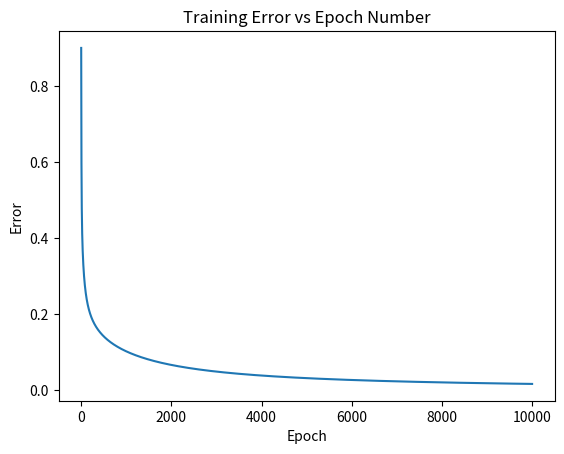
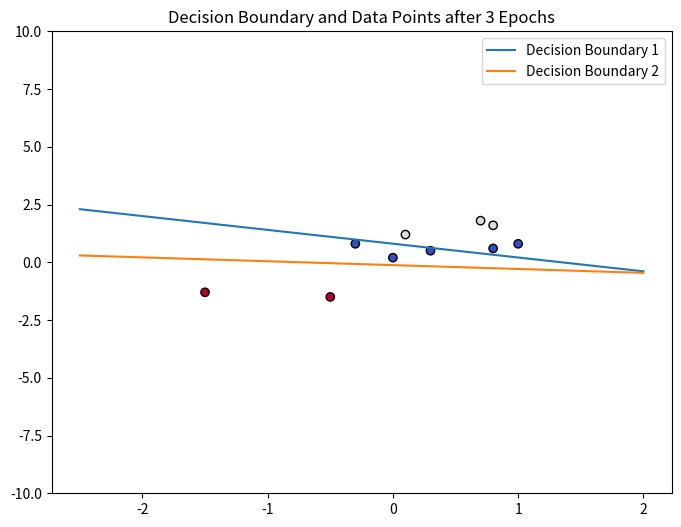
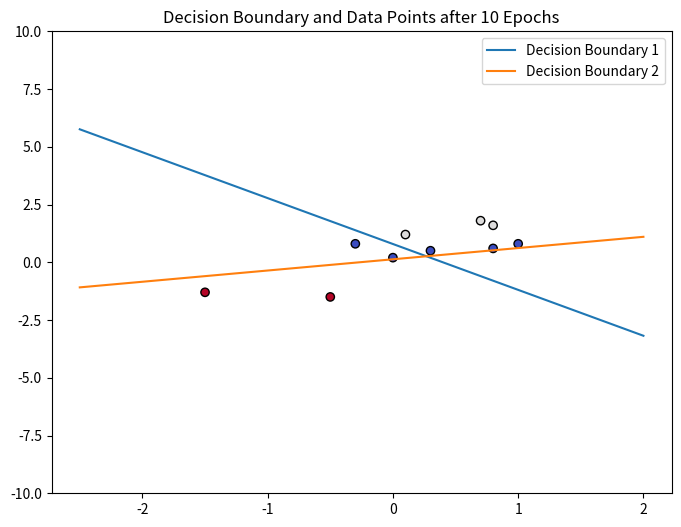
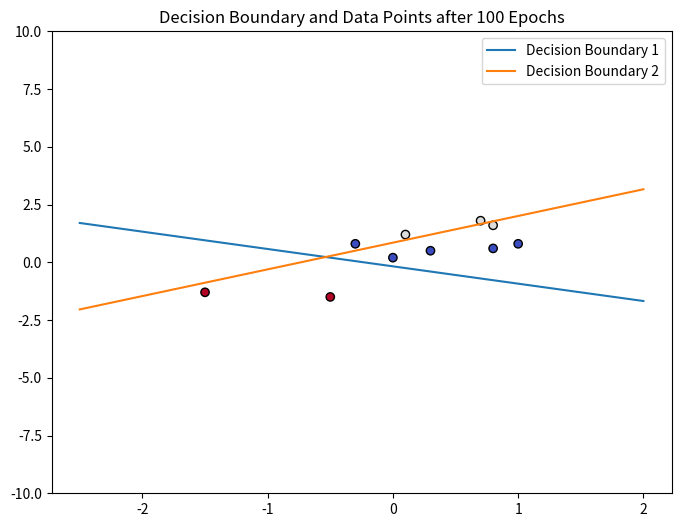
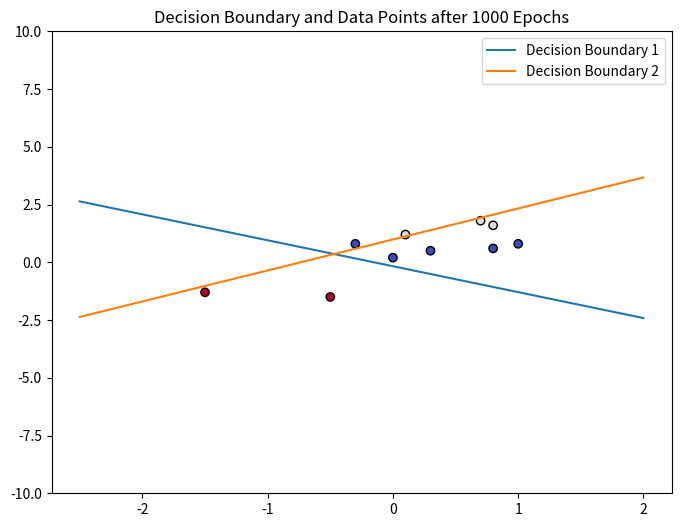

Generate these figures, in order, with matplotlib:
import numpy as np

np.random.seed(15)  # for reproducibility
input_dim = 2
output_dim = 2
learning_rate = 0.4
epochs = 10000

# Randomly initialize weights and biases
weights = np.random.randn(input_dim, output_dim)
biases = np.random.randn(output_dim)

def sigmoid(x):
    return 1 / (1 + np.exp(-x))

def sigmoid_derivative(x):
    return x * (1 - x)

def binary_cross_entropy_loss(y_true, y_pred):
    # Avoid division by zero
    y_pred = np.clip(y_pred, 1e-7, 1 - 1e-7)
    # Calculate the binary cross-entropy for each class
    loss = -np.mean((y_true * np.log(y_pred)) + ((1 - y_true) * np.log(1 - y_pred)))
    return loss

def forward_propagation(X):
    linear_combination = np.dot(X, weights) + biases
    output = sigmoid(linear_combination)
    return output

def backward_propagation(X, Y, output):
    global weights, biases
    n = X.shape[0]

    # Derivative of binary cross-entropy loss with respect to z (input to the sigmoid)
    d_loss_z = (output - Y)
    
    # Gradient of the loss with respect to the weights
    d_weights = np.dot(X.T, d_loss_z) / n
    
    # Gradient of the loss with respect to the biases
    d_biases = np.sum(d_loss_z, axis=0) / n
    
    # Update the weights and biases
    weights -= learning_rate * d_weights
    biases -= learning_rate * d_biases
    
    # Return the loss for monitoring
    return binary_cross_entropy_loss(Y, output)


X = np.array([[0.1, 1.2], [0.7, 1.8], [0.8, 1.6], [0.8, 0.6], [1.0, 0.8],
              [0.3, 0.5], [0.0, 0.2], [-0.3, 0.8], [-0.5, -1.5], [-1.5, -1.3]])

Y = np.array([[1, 0], [1, 0], [1, 0], [0, 0], [0, 0], [1, 1], [1, 1], [1, 1], [0, 1], [0, 1]])

errors = []

for epoch in range(epochs):
    output = forward_propagation(X)
    error = backward_propagation(X, Y, output)
    errors.append(np.mean(np.abs(error)))
# Plotting
import matplotlib.pyplot as plt

# (1) Training error vs epoch number
plt.figure()
plt.plot(errors)
plt.xlabel('Epoch')
plt.ylabel('Error')
plt.title('Training Error vs Epoch Number')
plt.savefig('training_error_vs_epoch_number.pdf')



def plot_decision_boundary(epoch, ylim=(-10, 10), colors=None):
    plt.figure(figsize=(8, 6))

    # Extracting weights and biases (assuming these are accessible in the function's scope)
    w1, w2 = weights[0], weights[1]
    b1, b2 = biases[0], biases[1]

    # Calculating the slope and intercept for the two decision boundaries
    m1 = -w1[0] / w1[1]
    c1 = -b1 / w1[1]
    m2 = -w2[0] / w2[1]
    c2 = -b2 / w2[1]

    # Generating the x-coordinates for the decision boundary lines
    x_coords = np.linspace(X[:, 0].min() - 1, X[:, 0].max() + 1, 400)

    # Generating the y-coordinates for the decision boundary lines
    y_coords1 = m1 * x_coords + c1
    y_coords2 = m2 * x_coords + c2

    # Plotting the decision boundary lines
    plt.plot(x_coords, y_coords1, label='Decision Boundary 1')
    plt.plot(x_coords, y_coords2, label='Decision Boundary 2')

    # Plotting the data points
    Y_class = np.argmax(Y, axis=1) * 2 + np.argmin(Y, axis=1)
    
    # If colors are not provided, use a default colormap
    if colors is None:
        colors = plt.cm.coolwarm(Y_class / float(max(Y_class)))

    plt.scatter(X[:, 0], X[:, 1], c=colors, edgecolors='k', marker='o', linewidth=1)

    plt.ylim(ylim)  # Set the vertical range

    plt.legend()
    plt.title(f'Decision Boundary and Data Points after {epoch} Epochs')
    plt.savefig(f'decision_boundary_and_data_points_after_{epoch}_epochs.pdf')

# Assuming X, Y, weights, and biases are defined elsewhere in the code


# Call the function after training
#plot_decision_boundary(epochs)


# Reset weights and biases
np.random.seed(25)
weights = np.random.randn(input_dim, output_dim)
biases = np.random.randn(output_dim)

# Train for 3 epochs and plot decision boundary
for epoch in range(3):
    output = forward_propagation(X)
    error = backward_propagation(X, Y, output)
plot_decision_boundary(3)

# Continue training for 7 more epochs (total 10) and plot decision boundary
for epoch in range(7):
    output = forward_propagation(X)
    error = backward_propagation(X, Y, output)
plot_decision_boundary(10)

# Continue training for 90 more epochs (total 100) and plot decision boundary
for epoch in range(90):
    output = forward_propagation(X)
    error = backward_propagation(X, Y, output)
plot_decision_boundary(100)

# Continue training for 1000 more epochs (total 1100) and plot decision boundary
for epoch in range(900):
    output = forward_propagation(X)
    error = backward_propagation(X, Y, output)
plot_decision_boundary(1000)

